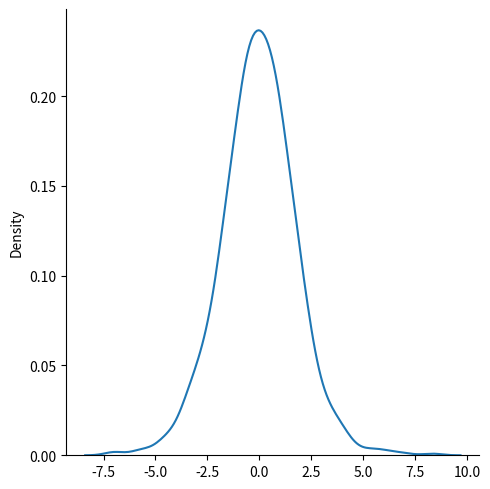
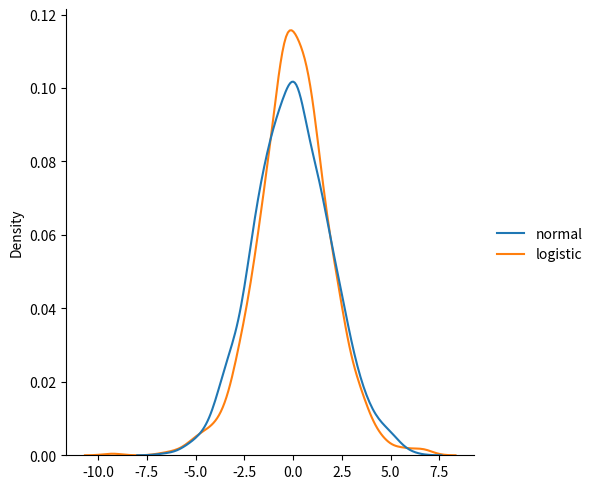

Recreate these plots in Python, in order.
# Logistic Distribution
# Logistic Distribution is used to describe growth.

# Used extensively in machine learning in logistic regression, neural networks etc.

# It has three parameters:

# loc - mean, where the peak is. Default 0.

# scale - standard deviation, the flatness of distribution. Default 1.

# size - The shape of the returned array.

# Example
# Draw 2x3 samples from a logistic distribution with mean at 1 and stddev 2.0:

from numpy import random

x = random.logistic(loc=1, scale=2, size=(2, 3))

print(x)

# Visualization of Logistic DistributionVisualization of Logistic Distribution

from numpy import random
import matplotlib.pyplot as plt
import seaborn as sns

sns.displot(random.logistic(size=1000), kind="kde")

plt.show()

# Difference Between Logistic and Normal Distribution
# Both distributions are near identical, but logistic distribution has more area under the tails, meaning it represents more possibility of occurrence of an event further away from mean.

# For higher value of scale (standard deviation) the normal and logistic distributions are near identical apart from the peak.

# Example
from numpy import random
import matplotlib.pyplot as plt
import seaborn as sns

data = {
  "normal": random.normal(scale=2, size=1000),
  "logistic": random.logistic(size=1000)
}

sns.displot(data, kind="kde")

plt.show()
